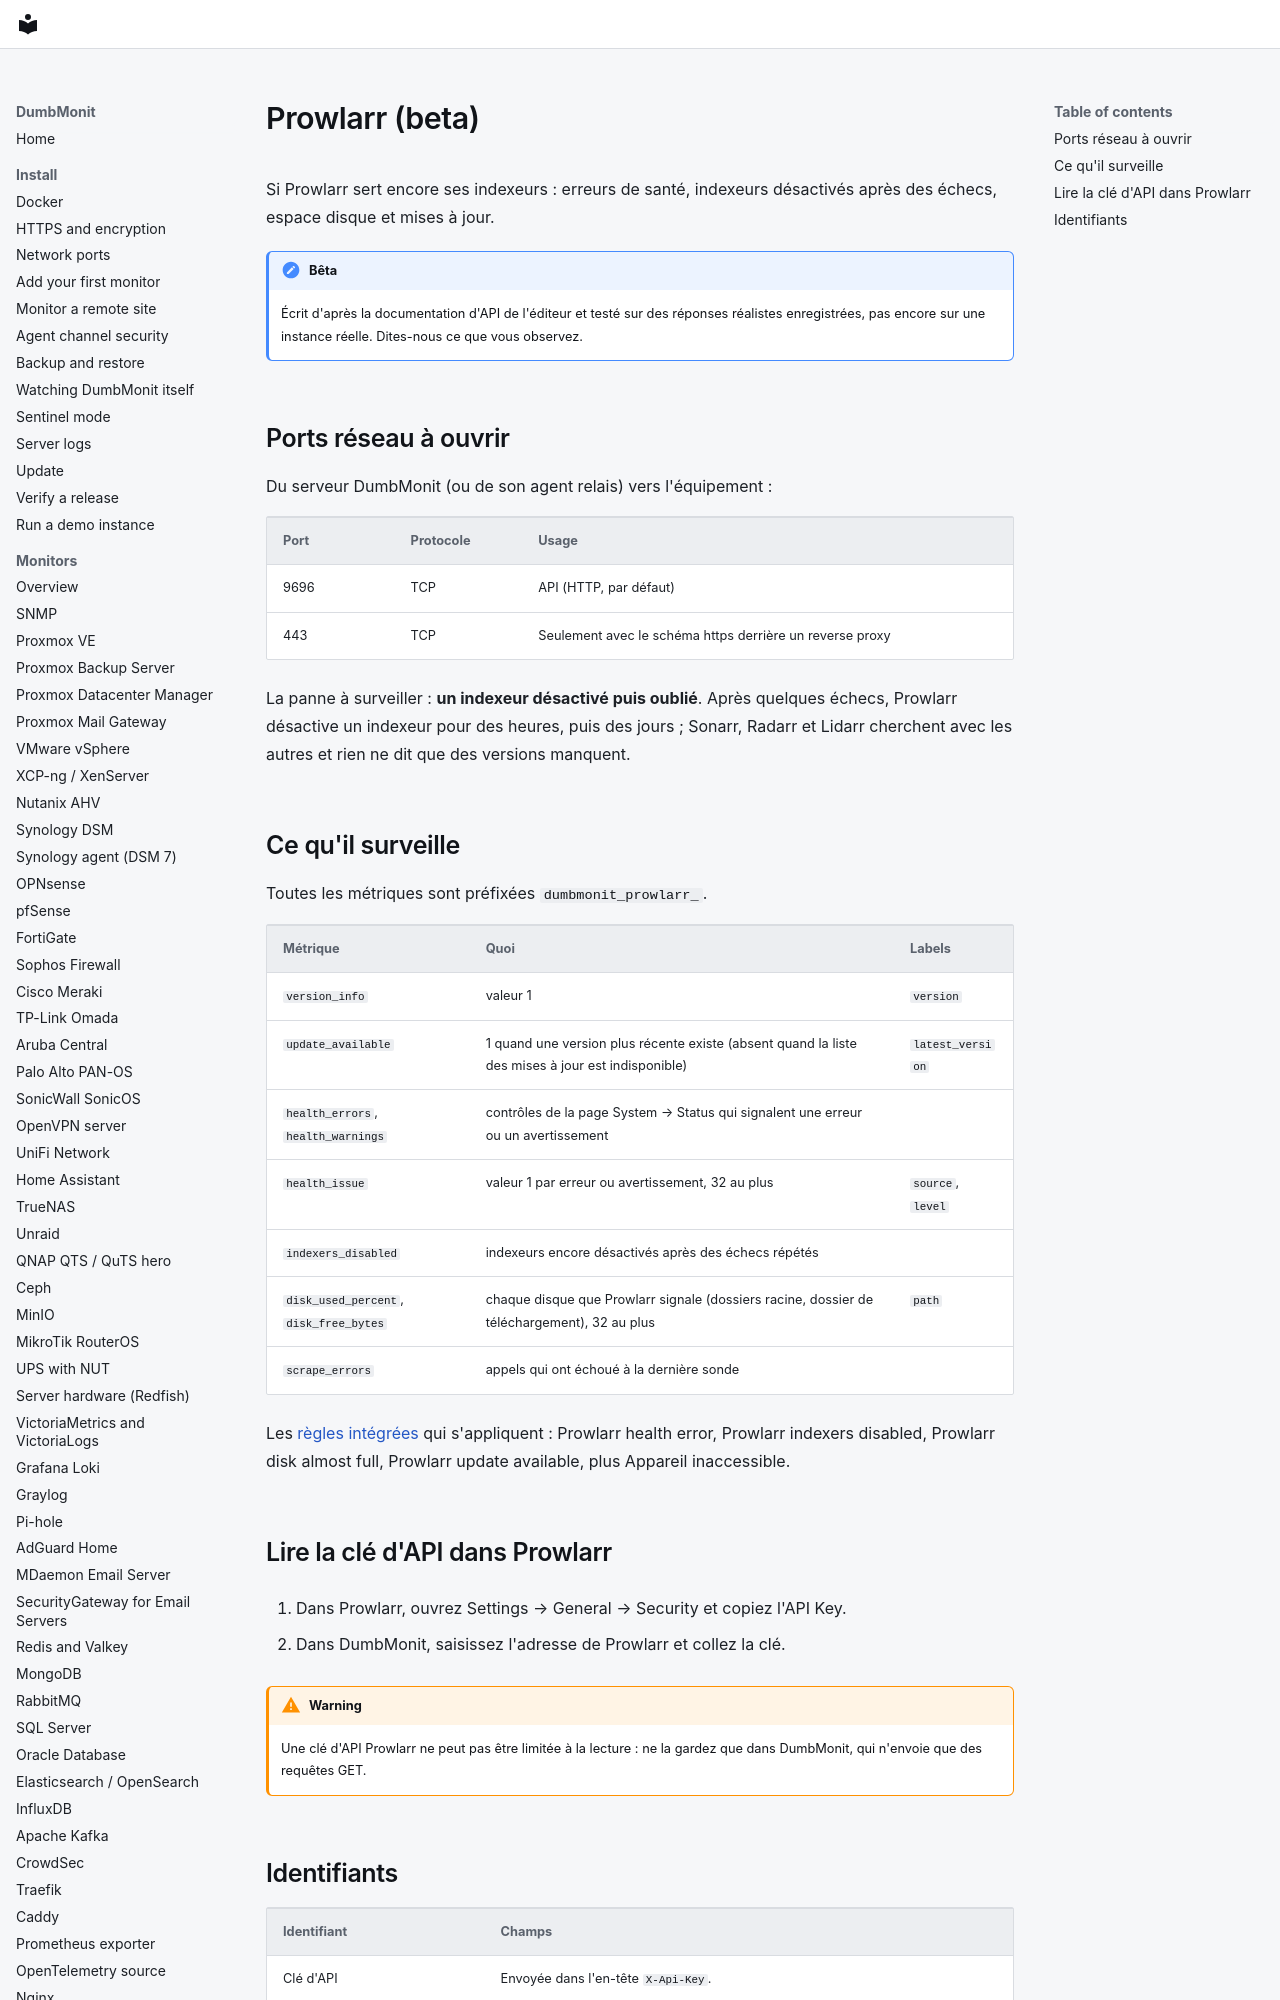

repository: laupernoe/dumbmonit · page: devices/prowlarr.fr/index.html · generator: mkdocs

# Prowlarr (beta)

Si Prowlarr sert encore ses indexeurs : erreurs de santé, indexeurs désactivés après des échecs, espace disque et mises à jour.

!!! note "Bêta"
    Écrit d'après la documentation d'API de l'éditeur et testé sur des réponses réalistes enregistrées, pas encore sur une instance réelle. Dites-nous ce que vous observez.

## Ports réseau à ouvrir

Du serveur DumbMonit (ou de son agent relais) vers l'équipement :

| Port | Protocole | Usage |
|---|---|---|
| 9696 | TCP | API (HTTP, par défaut) |
| 443 | TCP | Seulement avec le schéma https derrière un reverse proxy |

La panne à surveiller : **un indexeur désactivé puis oublié**. Après quelques échecs, Prowlarr désactive un indexeur pour des heures, puis des jours ; Sonarr, Radarr et Lidarr cherchent avec les autres et rien ne dit que des versions manquent.
